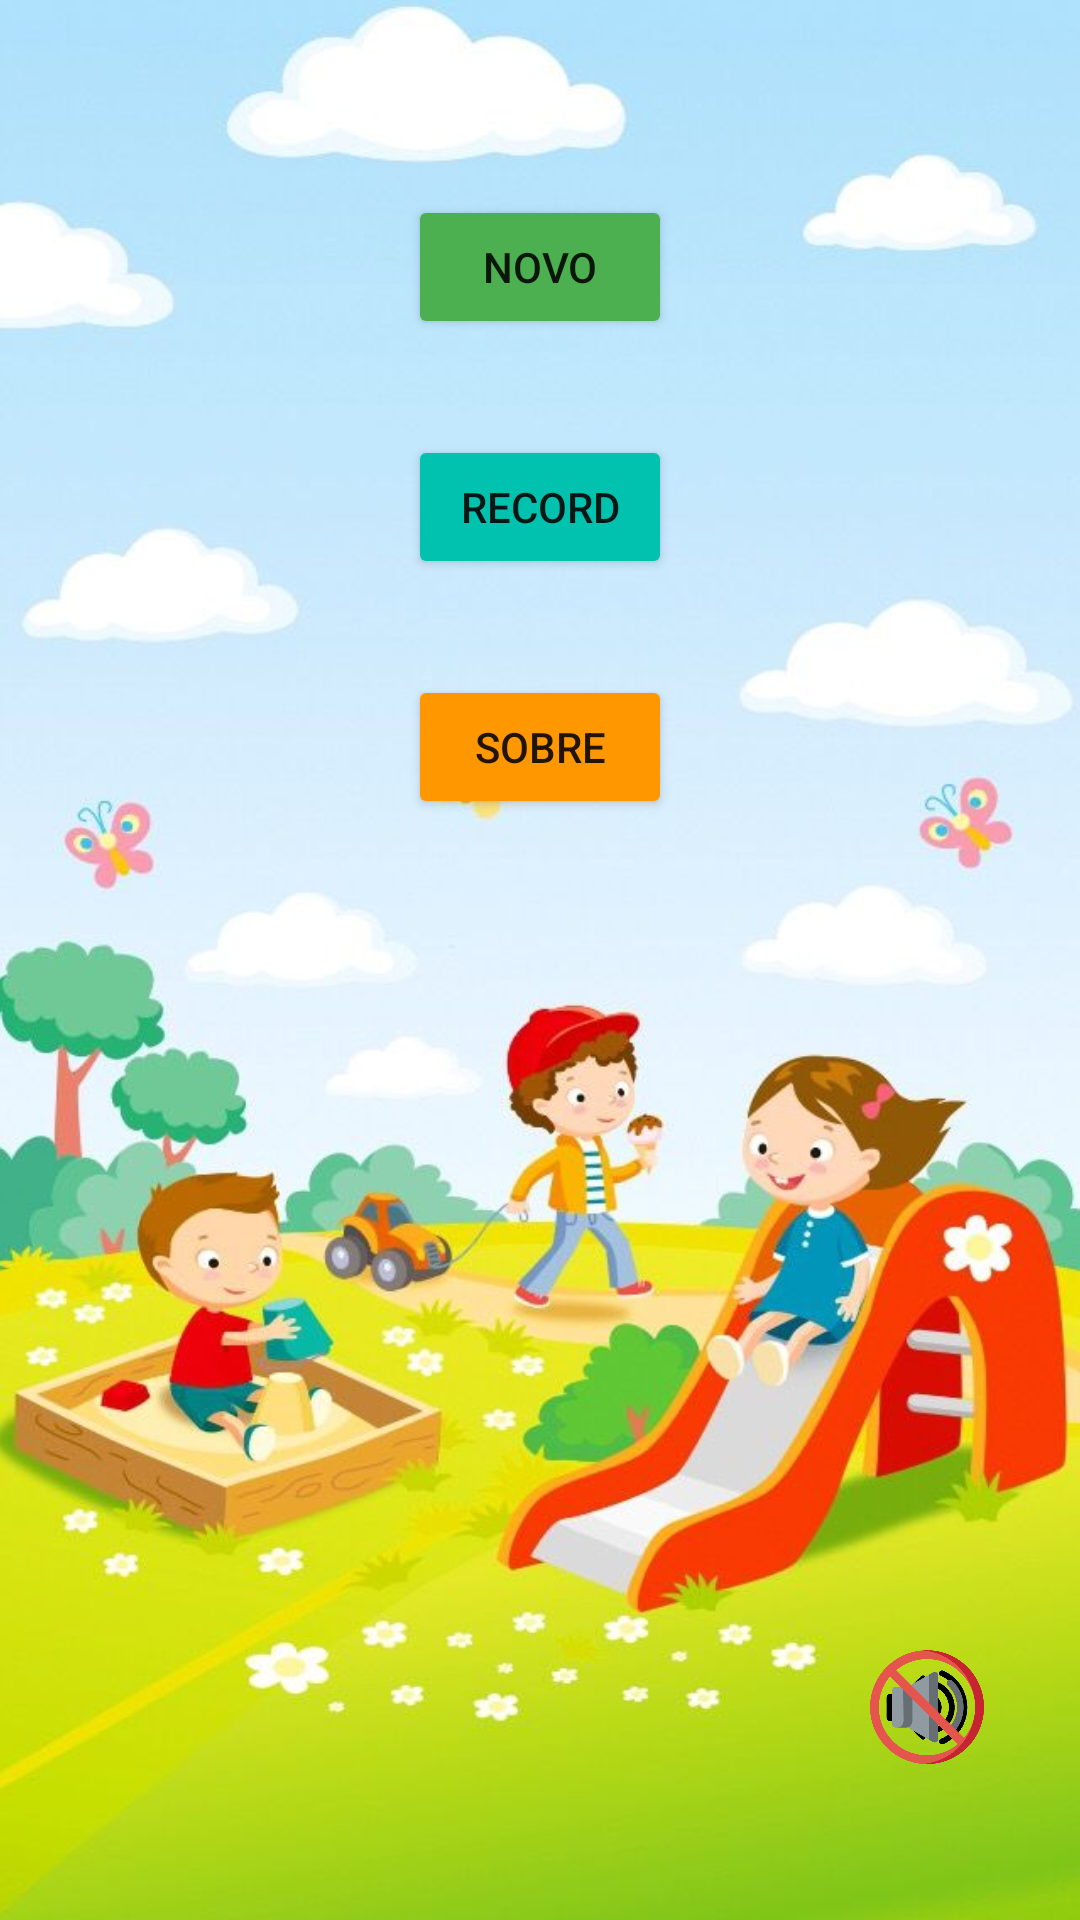

Here is an Android app screen rendered from its layout file. Give the layout XML and the strings, colors and styles it references.
<!-- AndroidManifest.xml: application theme Theme.GuessingGame -->
<!-- res/layout/activity_main.xml -->
<?xml version="1.0" encoding="utf-8"?>
<androidx.constraintlayout.widget.ConstraintLayout xmlns:android="http://schemas.android.com/apk/res/android"
    xmlns:app="http://schemas.android.com/apk/res-auto"
    xmlns:tools="http://schemas.android.com/tools"
    android:layout_width="match_parent"
    android:layout_height="match_parent"
    tools:context=".activities.MainActivity">

    <Button
        android:id="@+id/novo"
        android:layout_width="wrap_content"
        android:layout_height="wrap_content"
        android:layout_marginTop="65dp"
        android:backgroundTint="@color/verde"
        android:onClick="Novo"
        android:text="@string/novo"
        app:layout_constraintEnd_toEndOf="parent"
        app:layout_constraintStart_toStartOf="parent"
        app:layout_constraintTop_toTopOf="parent"
        tools:ignore="TextContrastCheck" />

    <Button
        android:id="@+id/record"
        android:layout_width="wrap_content"
        android:layout_height="wrap_content"
        android:layout_marginTop="32dp"
        android:backgroundTint="@color/teal_200"
        android:onClick="Record"
        android:text="@string/record"
        app:layout_constraintEnd_toEndOf="@+id/novo"
        app:layout_constraintStart_toStartOf="@+id/novo"
        app:layout_constraintTop_toBottomOf="@+id/novo"
        tools:ignore="TextContrastCheck" />

    <Button
        android:id="@+id/sobre"
        android:layout_width="wrap_content"
        android:layout_height="wrap_content"
        android:layout_marginTop="32dp"
        android:backgroundTint="@color/laranja"
        android:onClick="Sobre"
        android:text="@string/sobre1"
        app:layout_constraintEnd_toEndOf="@+id/record"
        app:layout_constraintStart_toStartOf="@+id/record"
        app:layout_constraintTop_toBottomOf="@+id/record"
        tools:ignore="TextContrastCheck" />

    <ImageView
        android:id="@+id/imageView"
        android:layout_width="wrap_content"
        android:layout_height="wrap_content"
        android:contentDescription="@string/todo3"
        android:scaleType="centerCrop"
        app:layout_constraintBottom_toBottomOf="parent"
        app:layout_constraintEnd_toEndOf="parent"
        app:layout_constraintHorizontal_bias="1.0"
        app:layout_constraintStart_toStartOf="parent"
        app:layout_constraintTop_toTopOf="parent"
        app:layout_constraintVertical_bias="0.0"
        app:srcCompat="@drawable/wallpaper"
        tools:ignore="ImageContrastCheck" />

    <ImageButton
        android:id="@+id/som"
        android:layout_width="102dp"
        android:layout_height="78dp"
        android:layout_marginBottom="32dp"
        android:adjustViewBounds="true"
        android:backgroundTintMode="screen"
        android:contentDescription="@string/todo4"
        android:background="@null"
        android:onClick="Som"
        android:padding="20dp"
        android:scaleType="centerInside"
        app:layout_constraintBottom_toBottomOf="parent"
        app:layout_constraintEnd_toEndOf="parent"
        app:srcCompat="@drawable/comsom"
        tools:ignore="DuplicateClickableBoundsCheck,DuplicateClickableBoundsCheck,SpeakableTextPresentCheck,ImageContrastCheck,DuplicateSpeakableTextCheck" />

    <ImageButton
        android:id="@+id/mudo"
        android:layout_width="102dp"
        android:layout_height="78dp"
        android:layout_marginBottom="32dp"
        android:adjustViewBounds="true"
        android:backgroundTintMode="screen"
        android:background="@null"
        android:contentDescription="@string/todo5"
        android:onClick="Mudo"
        android:padding="20dp"
        android:scaleType="centerInside"
        app:layout_constraintBottom_toBottomOf="parent"
        app:layout_constraintEnd_toEndOf="parent"
        app:srcCompat="@drawable/semsom"
        tools:ignore="SpeakableTextPresentCheck,ImageContrastCheck" />

</androidx.constraintlayout.widget.ConstraintLayout>
<!-- resources referenced by this layout -->
<resources>
  <color name="laranja">#FF9800</color>
  <color name="teal_200">#01C2AF</color>
  <color name="verde">#4CAF50</color>
  <!-- drawable comsom: png bitmap (drawable, 21845 bytes) -->
  <!-- drawable semsom: png bitmap (drawable, 36557 bytes) -->
  <!-- drawable wallpaper: jpg bitmap (drawable, 58310 bytes) -->
  <string name="novo">Novo</string>
  <string name="record">Record</string>
  <string name="sobre1">Sobre</string>
  <string name="todo3">TODO</string>
  <string name="todo4">TODO</string>
  <string name="todo5">TODO</string>
  <style name="Theme.GuessingGame" parent="Theme.MaterialComponents.DayNight.NoActionBar">
          
          <item name="colorPrimary">@color/purple_500</item>
          <item name="colorPrimaryVariant">@color/purple_700</item>
          <item name="colorOnPrimary">@color/white</item>
          
          <item name="colorSecondary">@color/teal_200</item>
          <item name="colorSecondaryVariant">@color/teal_700</item>
          <item name="colorOnSecondary">@color/black</item>
          
          <item name="android:statusBarColor">?attr/colorPrimaryVariant</item>
          
      </style>
  <color name="purple_500">#FF6200EE</color>
  <color name="purple_700">#FF3700B3</color>
  <color name="white">#FFFFFFFF</color>
  <color name="teal_700">#FF018786</color>
  <color name="black">#FF000000</color>
</resources>
